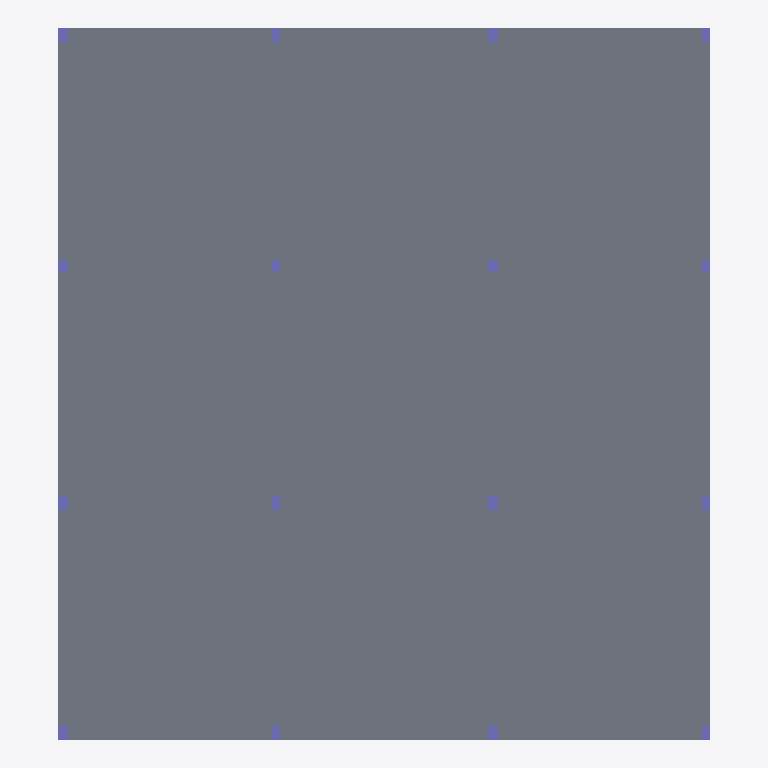
Plan cut of the same IFC building model at storey 'Level 4' (level 10.50 m, cut at 11.90 m), seen from above with north up, elements coloured by IFC class: 16 columns (violet), 1 slab (grey). Cut surfaces are drawn darker.
Extent 21.9 m × 23.9 m × 14.0 m (x, y, z). Storeys (5): Level 1 at 0.00 m; Level 2 at 3.50 m; Level 3 at 7.00 m; Level 4 at 10.50 m; Level 5 at 14.00 m. Elements (164): 96 IfcBeam, 64 IfcColumn, 4 IfcSlab.

HEADER;
FILE_DESCRIPTION(('ViewDefinition [ReferenceView_V1.2]','ExchangeRequirement [Structural]'),'2;1');
FILE_NAME('Project Number','2022-11-04T10:34:57+00:00',(''),(''),'ODA SDAI 22.12','23.0.11.19 - Exporter 23.1.0.0 - Alternate UI 23.1.0.0','');
FILE_SCHEMA(('IFC4'));
ENDSEC;
DATA;
#98=IFCPROJECT('1HQi_07fn5yf_fy9MHZqMg',#20,'Project Number',$,$,'Project Name','Project Status',(#93),#90);
#122=IFCSITE('1HQi_07fn5yf_fy9MHZqMe',#20,'Default',$,$,#121,$,$,.ELEMENT.,$,$,$,$,$);
#100=IFCBUILDING('1HQi_07fn5yf_fy9MHZqMh',#20,'',$,$,#16,$,'',.ELEMENT.,$,$,$);
#103=IFCBUILDINGSTOREY('1w2kgyXAD2C9c7QsT4npO9',#20,'Level 1',$,'Level:Level Head - FFL',#102,$,'Level 1',.ELEMENT.,1.752909E-10);
#107=IFCBUILDINGSTOREY('1w2kgyXAD2C9c7QsT4npsv',#20,'Level 2',$,'Level:Level Head - FFL',#106,$,'Level 2',.ELEMENT.,3499.999999999743);
#111=IFCBUILDINGSTOREY('3dBOnI8R98dPKc5U53pK7G',#20,'Level 3',$,'Level:Level Head - FFL',#110,$,'Level 3',.ELEMENT.,6999.999999999439);
#115=IFCBUILDINGSTOREY('3dBOnI8R98dPKc5U53pK7h',#20,'Level 4',$,'Level:Level Head - FFL',#114,$,'Level 4',.ELEMENT.,10499.999999999136);
#119=IFCBUILDINGSTOREY('3dBOnI8R98dPKc5U53pK0E',#20,'Level 5',$,'Level:Level Head - FFL',#118,$,'Level 5',.ELEMENT.,13999.999999998827);
#7019=IFCSLAB('3dBOnI8R98dPKc5U53pNlg',#20,'Floor:Generic 300mm:434414',$,'Floor:Generic 300mm',#7006,#7018,'434414',.FLOOR.);
#151=IFCCOLUMN('3dBOnI8R98dPKc5U53pNiE',#20,'Concrete-Rectangular-Column:300 x 450mm:434186',$,'Concrete-Rectangular-Column:300 x 450mm',#150,#147,'434186',.COLUMN.);
#191=IFCCOLUMN('3dBOnI8R98dPKc5U53pNiF',#20,'Concrete-Rectangular-Column:300 x 450mm:434187',$,'Concrete-Rectangular-Column:300 x 450mm',#190,#187,'434187',.COLUMN.);
#646=IFCCOLUMN('3dBOnI8R98dPKc5U53pNiI',#20,'Concrete-Rectangular-Column:300 x 450mm:434198',$,'Concrete-Rectangular-Column:300 x 450mm',#645,#642,'434198',.COLUMN.);
#609=IFCCOLUMN('3dBOnI8R98dPKc5U53pNiH',#20,'Concrete-Rectangular-Column:300 x 450mm:434197',$,'Concrete-Rectangular-Column:300 x 450mm',#608,#605,'434197',.COLUMN.);
#913=IFCCOLUMN('3dBOnI8R98dPKc5U53pNiO',#20,'Concrete-Rectangular-Column:300 x 450mm:434204',$,'Concrete-Rectangular-Column:300 x 450mm',#912,#909,'434204',.COLUMN.);
#1208=IFCCOLUMN('3dBOnI8R98dPKc5U53pNid',#20,'Concrete-Rectangular-Column:300 x 450mm:434211',$,'Concrete-Rectangular-Column:300 x 450mm',#1207,#1204,'434211',.COLUMN.);
#1383=IFCCOLUMN('3dBOnI8R98dPKc5U53pNiZ',#20,'Concrete-Rectangular-Column:300 x 450mm:434215',$,'Concrete-Rectangular-Column:300 x 450mm',#1382,#1379,'434215',.COLUMN.);
#1678=IFCCOLUMN('3dBOnI8R98dPKc5U53pNig',#20,'Concrete-Rectangular-Column:300 x 450mm:434222',$,'Concrete-Rectangular-Column:300 x 450mm',#1677,#1674,'434222',.COLUMN.);
#265=IFCCOLUMN('3dBOnI8R98dPKc5U53pNi9',#20,'Concrete-Rectangular-Column:300 x 450mm:434189',$,'Concrete-Rectangular-Column:300 x 450mm',#264,#261,'434189',.COLUMN.);
#228=IFCCOLUMN('3dBOnI8R98dPKc5U53pNi8',#20,'Concrete-Rectangular-Column:300 x 450mm:434188',$,'Concrete-Rectangular-Column:300 x 450mm',#227,#224,'434188',.COLUMN.);
#526=IFCCOLUMN('3dBOnI8R98dPKc5U53pNiN',#20,'Concrete-Rectangular-Column:300 x 450mm:434195',$,'Concrete-Rectangular-Column:300 x 450mm',#525,#522,'434195',.COLUMN.);
#489=IFCCOLUMN('3dBOnI8R98dPKc5U53pNiM',#20,'Concrete-Rectangular-Column:300 x 450mm:434194',$,'Concrete-Rectangular-Column:300 x 450mm',#488,#485,'434194',.COLUMN.);
#950=IFCCOLUMN('3dBOnI8R98dPKc5U53pNiP',#20,'Concrete-Rectangular-Column:300 x 450mm:434205',$,'Concrete-Rectangular-Column:300 x 450mm',#949,#946,'434205',.COLUMN.);
#1125=IFCCOLUMN('3dBOnI8R98dPKc5U53pNib',#20,'Concrete-Rectangular-Column:300 x 450mm:434209',$,'Concrete-Rectangular-Column:300 x 450mm',#1124,#1121,'434209',.COLUMN.);
#1420=IFCCOLUMN('3dBOnI8R98dPKc5U53pNii',#20,'Concrete-Rectangular-Column:300 x 450mm:434216',$,'Concrete-Rectangular-Column:300 x 450mm',#1419,#1416,'434216',.COLUMN.);
#1595=IFCCOLUMN('3dBOnI8R98dPKc5U53pNie',#20,'Concrete-Rectangular-Column:300 x 450mm:434220',$,'Concrete-Rectangular-Column:300 x 450mm',#1594,#1591,'434220',.COLUMN.);
ENDSEC;